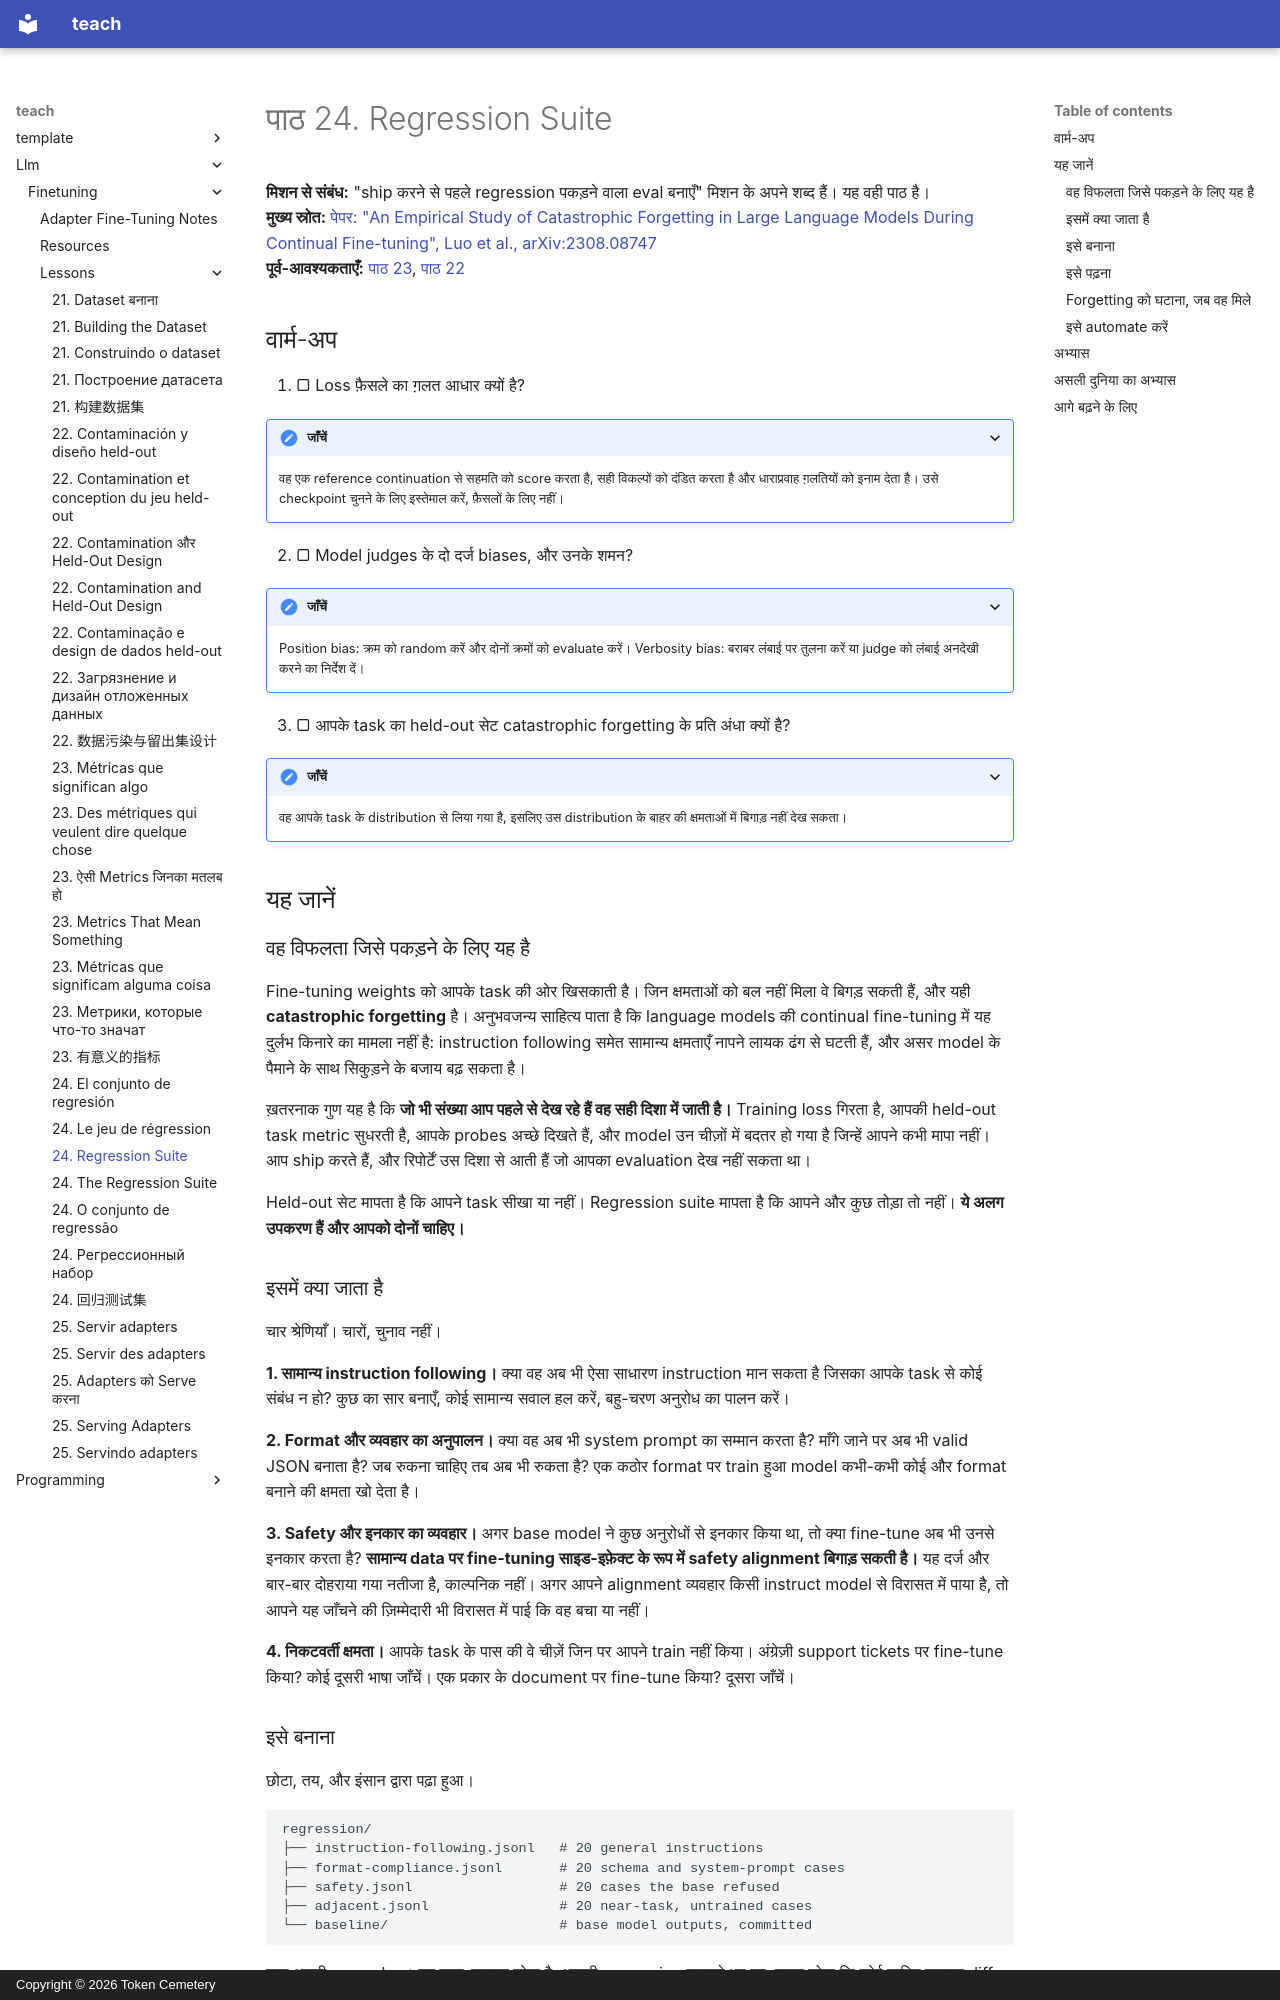

repository: TokenCemetery/teach · page: llm/finetuning/lessons/0024-the-regression-suite.hi/index.html · generator: mkdocs · copyright: Copyright © 2026 Token Cemetery

---
title: "24. Regression Suite"
description: "वह नुक़सान पकड़ना जो बाक़ी हर संख्या छिपा देती है"
type: lesson
---

# पाठ 24. Regression Suite

**मिशन से संबंध:** "ship करने से पहले regression पकड़ने वाला eval बनाएँ" मिशन के अपने शब्द हैं। यह वही पाठ है।
**मुख्य स्रोत:** [पेपर: "An Empirical Study of Catastrophic Forgetting in Large Language Models During Continual Fine-tuning", Luo et al., arXiv:2308.08747](https://arxiv.org/abs/2308.08747)
**पूर्व-आवश्यकताएँ:** [पाठ 23](0023-metrics-that-mean-something.md), [पाठ 22](0022-contamination-and-held-out-design.md)

## वार्म-अप

1. ▢ Loss फ़ैसले का ग़लत आधार क्यों है?

<details markdown="1"><summary>जाँचें</summary>

वह एक reference continuation से सहमति को score करता है, सही विकल्पों को दंडित करता है और धाराप्रवाह ग़लतियों को इनाम देता है। उसे checkpoint चुनने के लिए इस्तेमाल करें, फ़ैसलों के लिए नहीं।

</details>

2. ▢ Model judges के दो दर्ज biases, और उनके शमन?

<details markdown="1"><summary>जाँचें</summary>

Position bias: क्रम को random करें और दोनों क्रमों को evaluate करें। Verbosity bias: बराबर लंबाई पर तुलना करें या judge को लंबाई अनदेखी करने का निर्देश दें।

</details>

3. ▢ आपके task का held-out सेट catastrophic forgetting के प्रति अंधा क्यों है?

<details markdown="1"><summary>जाँचें</summary>

वह आपके task के distribution से लिया गया है, इसलिए उस distribution के बाहर की क्षमताओं में बिगाड़ नहीं देख सकता।

</details>

## यह जानें

### वह विफलता जिसे पकड़ने के लिए यह है

Fine-tuning weights को आपके task की ओर खिसकाती है। जिन क्षमताओं को बल नहीं मिला वे बिगड़ सकती हैं, और यही **catastrophic forgetting** है। अनुभवजन्य साहित्य पाता है कि language models की continual fine-tuning में यह दुर्लभ किनारे का मामला नहीं है: instruction following समेत सामान्य क्षमताएँ नापने लायक ढंग से घटती हैं, और असर model के पैमाने के साथ सिकुड़ने के बजाय बढ़ सकता है।

ख़तरनाक गुण यह है कि **जो भी संख्या आप पहले से देख रहे हैं वह सही दिशा में जाती है।** Training loss गिरता है, आपकी held-out task metric सुधरती है, आपके probes अच्छे दिखते हैं, और model उन चीज़ों में बदतर हो गया है जिन्हें आपने कभी मापा नहीं। आप ship करते हैं, और रिपोर्टें उस दिशा से आती हैं जो आपका evaluation देख नहीं सकता था।

Held-out सेट मापता है कि आपने task सीखा या नहीं। Regression suite मापता है कि आपने और कुछ तोड़ा तो नहीं। **ये अलग उपकरण हैं और आपको दोनों चाहिए।**

### इसमें क्या जाता है

चार श्रेणियाँ। चारों, चुनाव नहीं।

**1. सामान्य instruction following।** क्या वह अब भी ऐसा साधारण instruction मान सकता है जिसका आपके task से कोई संबंध न हो? कुछ का सार बनाएँ, कोई सामान्य सवाल हल करें, बहु-चरण अनुरोध का पालन करें।

**2. Format और व्यवहार का अनुपालन।** क्या वह अब भी system prompt का सम्मान करता है? माँगे जाने पर अब भी valid JSON बनाता है? जब रुकना चाहिए तब अब भी रुकता है? एक कठोर format पर train हुआ model कभी-कभी कोई और format बनाने की क्षमता खो देता है।

**3. Safety और इनकार का व्यवहार।** अगर base model ने कुछ अनुरोधों से इनकार किया था, तो क्या fine-tune अब भी उनसे इनकार करता है? **सामान्य data पर fine-tuning साइड-इफ़ेक्ट के रूप में safety alignment बिगाड़ सकती है।** यह दर्ज और बार-बार दोहराया गया नतीजा है, काल्पनिक नहीं। अगर आपने alignment व्यवहार किसी instruct model से विरासत में पाया है, तो आपने यह जाँचने की ज़िम्मेदारी भी विरासत में पाई कि वह बचा या नहीं।

**4. निकटवर्ती क्षमता।** आपके task के पास की वे चीज़ें जिन पर आपने train नहीं किया। अंग्रेज़ी support tickets पर fine-tune किया? कोई दूसरी भाषा जाँचें। एक प्रकार के document पर fine-tune किया? दूसरा जाँचें।
